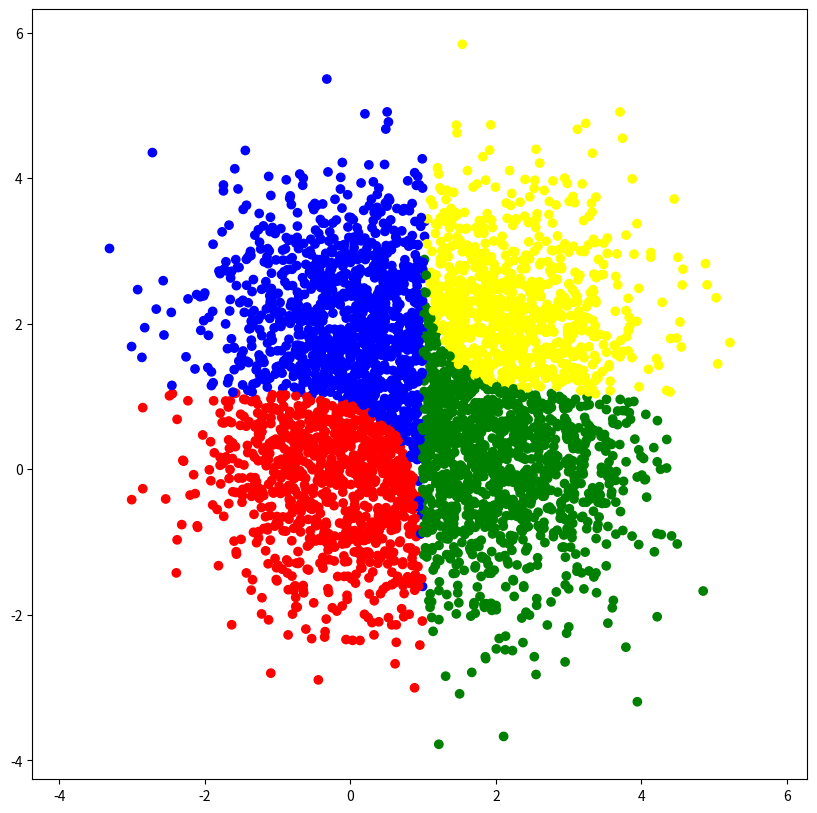

Source code (Python):
import numpy as np
import matplotlib
import matplotlib.pyplot as plt

def classify(ita):
    L = np.array([[0, 1, 2, 3], [1, 0, 1, 2], [2, 1, 0, 1], [3, 2, 1, 0]])
    min = np.dot(L[0], ita)
    ans = 0
    for i in range(1, 4):
        temp = np.dot(L[i], ita)
        if temp < min:
            min = temp
            ans = i
    return ans + 1


def Bayes2a(X_train, Y_train, X_test):
    """ Give Bayes classifier prediction for test instances 
    using assumption 2a.

    Arguments:
    X_train: numpy array of shape (n,d)
    Y_train: {1,2,3,4} numpy array of shape (n,)
    X_test : numpy array of shape (m,d)

    Returns:
    Y_test_pred : {1,2,3,4} numpy array of shape (m,)

    """
    n = X_train.shape[0]
    d = X_train[0].shape[0]  # dimension
    num_0 = (Y_train == 1.0).sum()
    num_1 = (Y_train == 2.0).sum()
    num_2 = (Y_train == 3.0).sum()
    num_3 = n - num_0 - num_1 - num_2
    num = np.array([num_0, num_1, num_2, num_3])
    mu = np.zeros((4, d))
    a = np.zeros(4)

    for i in range(4):
        a[i] = num[i]/n

    for i in range(n):
        mu[int(Y_train[i] - 1.0)] += X_train[i]

    for i in range(4):
        mu[i] /= num[i]

    m = X_test.shape[0]
    Y_test_pred = np.zeros(m)

    for i in range(m):
        denom = 0
        for j in range(4):
            denom += np.exp(-0.5 *
                            np.dot(X_test[i] - mu[j], X_test[i] - mu[j])) * a[j]
        ita = np.zeros(4)
        for j in range(4):
            ita[j] = np.exp(-0.5 * np.dot(X_test[i] - mu[j],
                                          X_test[i] - mu[j])) * a[j]/denom
        Y_test_pred[i] = classify(ita)
    return Y_test_pred


def Bayes2b(X_train, Y_train, X_test):
    """ Give Bayes classifier prediction for test instances 
    using assumption 2b.

    Arguments:
    X_train: numpy array of shape (n,d)
    Y_train: {1,2,3,4} numpy array of shape (n,)
    X_test : numpy array of shape (m,d)

    Returns:
    Y_test_pred : {1,2,3,4} numpy array of shape (m,)

    """
    n = X_train.shape[0]
    d = X_train[0].shape[0]  # dimension
    num_0 = (Y_train == 1.0).sum()
    num_1 = (Y_train == 2.0).sum()
    num_2 = (Y_train == 3.0).sum()
    num_3 = n - num_0 - num_1 - num_2
    num = np.array([num_0, num_1, num_2, num_3])
    mu = np.zeros((4, d))
    a = np.zeros(4)
    cov = np.zeros((d, d))

    for i in range(4):
        a[i] = num[i]/n

    for i in range(n):
        mu[int(Y_train[i] - 1.0)] += X_train[i]

    for i in range(4):
        mu[i] /= num[i]

    for i in range(n):
        j = int(Y_train[i] - 1.0)
        temp = np.reshape(X_train[i] - mu[j], (1, d))
        cov += np.dot(temp.T, temp)

    cov /= n

    m = X_test.shape[0]
    Y_test_pred = np.zeros(m)

    for i in range(m):
        denom = 0
        ita = np.zeros(4)
        for j in range(4):
            ita[j] = np.exp(-0.5 * np.dot(np.dot(X_test[i] - mu[j],
                                                 np.linalg.inv(cov)), X_test[i] - mu[j])) * a[j]
            denom += ita[j]

        for j in range(4):
            ita[j] /= denom
        Y_test_pred[i] = classify(ita)
    return Y_test_pred


def Bayes2c(X_train, Y_train, X_test):
    """ Give Bayes classifier prediction for test instances 
    using assumption 2c.

    Arguments:
    X_train: numpy array of shape (n,d)
    Y_train: {1,2,3,4} numpy array of shape (n,)
    X_test : numpy array of shape (m,d)

    Returns:
    Y_test_pred : {1,2,3,4} numpy array of shape (m,)

    """
    n = X_train.shape[0]
    d = X_train[0].shape[0]  # dimension
    num_0 = (Y_train == 1.0).sum()
    num_1 = (Y_train == 2.0).sum()
    num_2 = (Y_train == 3.0).sum()
    num_3 = n - num_0 - num_1 - num_2
    num = np.array([num_0, num_1, num_2, num_3])
    mu = np.zeros((4, d))
    a = np.zeros(4)
    cov = np.zeros((4, d, d))

    for i in range(4):
        a[i] = num[i]/n

    for i in range(n):
        mu[int(Y_train[i] - 1.0)] += X_train[i]

    for i in range(4):
        mu[i] /= num[i]

    for i in range(n):
        j = int(Y_train[i] - 1.0)
        temp = np.reshape(X_train[i] - mu[j], (1, d))
        cov[j] += np.dot(temp.T, temp)

    for i in range(4):
        cov[i] /= num[i]

    m = X_test.shape[0]
    Y_test_pred = np.zeros(m)

    for i in range(m):
        denom = 0
        ita = np.zeros(4)
        for j in range(4):
            ita[j] = np.exp(-0.5 * np.dot(np.dot(X_test[i] - mu[j],
                                                 np.linalg.inv(cov[j])), X_test[i] - mu[j])) * a[j]
            denom += ita[j]

        for j in range(4):
            ita[j] /= denom
        Y_test_pred[i] = classify(ita)
    return Y_test_pred


# Cell type : Convenience
# Testing the functions above
# Data 1
mat1 = np.array([[1., 0.], [0., 1.]])
mat2 = np.array([[1., 0.], [0., 1.]])
mat3 = np.array([[1., 0.], [0., 1.]])
mat4 = np.array([[1., 0.], [0., 1.]])

X_train_1 = np.dot(np.random.randn(1000, 2), mat1)+np.array([[0., 0.]])
X_train_2 = np.dot(np.random.randn(1000, 2), mat2)+np.array([[0., 2.]])
X_train_3 = np.dot(np.random.randn(1000, 2), mat3)+np.array([[2., 0.]])
X_train_4 = np.dot(np.random.randn(1000, 2), mat4)+np.array([[2., 2.]])

X_train = np.concatenate((X_train_1, X_train_2, X_train_3, X_train_4), axis=0)
Y_train = np.concatenate(
    (np.ones(1000), 2*np.ones(1000), 3*np.ones(1000), 4*np.ones(1000)))


X_test_1 = np.dot(np.random.randn(1000, 2), mat1)+np.array([[0., 0.]])
X_test_2 = np.dot(np.random.randn(1000, 2), mat2)+np.array([[0., 2.]])
X_test_3 = np.dot(np.random.randn(1000, 2), mat3)+np.array([[2., 0.]])
X_test_4 = np.dot(np.random.randn(1000, 2), mat4)+np.array([[2., 2.]])

X_test = np.concatenate((X_test_1, X_test_2, X_test_3, X_test_4), axis=0)
Y_test = np.concatenate((np.ones(1000), 2*np.ones(1000),
                         3*np.ones(1000), 4*np.ones(1000)))


Y_pred_test_2a = Bayes2a(X_train, Y_train, X_test)

# for i in range(X_test.shape[0]):
#     print(X_test[i], " ans = ", Y_pred_test_2a[i])
# Y_pred_test_2c = Bayes2c(X_train, Y_train, X_test)
# for i in range(X_test.shape[0]):
#     print(X_test[i], " ans = ", Y_pred_test_2c[i])
# Y_pred_test_2c = Bayes2c(X_train, Y_train, X_test)

"""**Cell type : TextRead**

# Problem 2

2d) Run the above three algorithms (Bayes2a,2b and 2c), for the two datasets given (dataset2_1.npz, dataset2_2.npz) in the cell below.

In the next CodeWrite cell, Plot all the classifiers (3 classification algos on 2 datasets = 6 plots) on a 2d plot (color the 4 areas classified as 1,2,3 and 4 differently). Add the training data points also on the plot. Plots to be organised as follows: One plot for each dataset, with three subplots in each for the three classifiers. Label the 6 plots appropriately. 

In the next Textwrite cell, summarise your observations regarding the six learnt classifiers. Give the *expected loss* (use the Loss matrix given in the problem.) of the three classifiers on the two datasets as 2x3 table, with appropriately named rows and columns. Also, give the 4x4 confusion matrix of the final classifier for all three algorithms and both datasets.
"""

plt.figure(figsize=(10,10))
plt.axis('equal')
colors = ['red', 'blue', 'green','yellow']

Y_pred_test_2a_modified = list(map(int, Y_pred_test_2a - 1.0))

plt.scatter(X_test[:, 0], X_test[:, 1], c=Y_pred_test_2a_modified,
            cmap=matplotlib.colors.ListedColormap(colors))
plt.show()